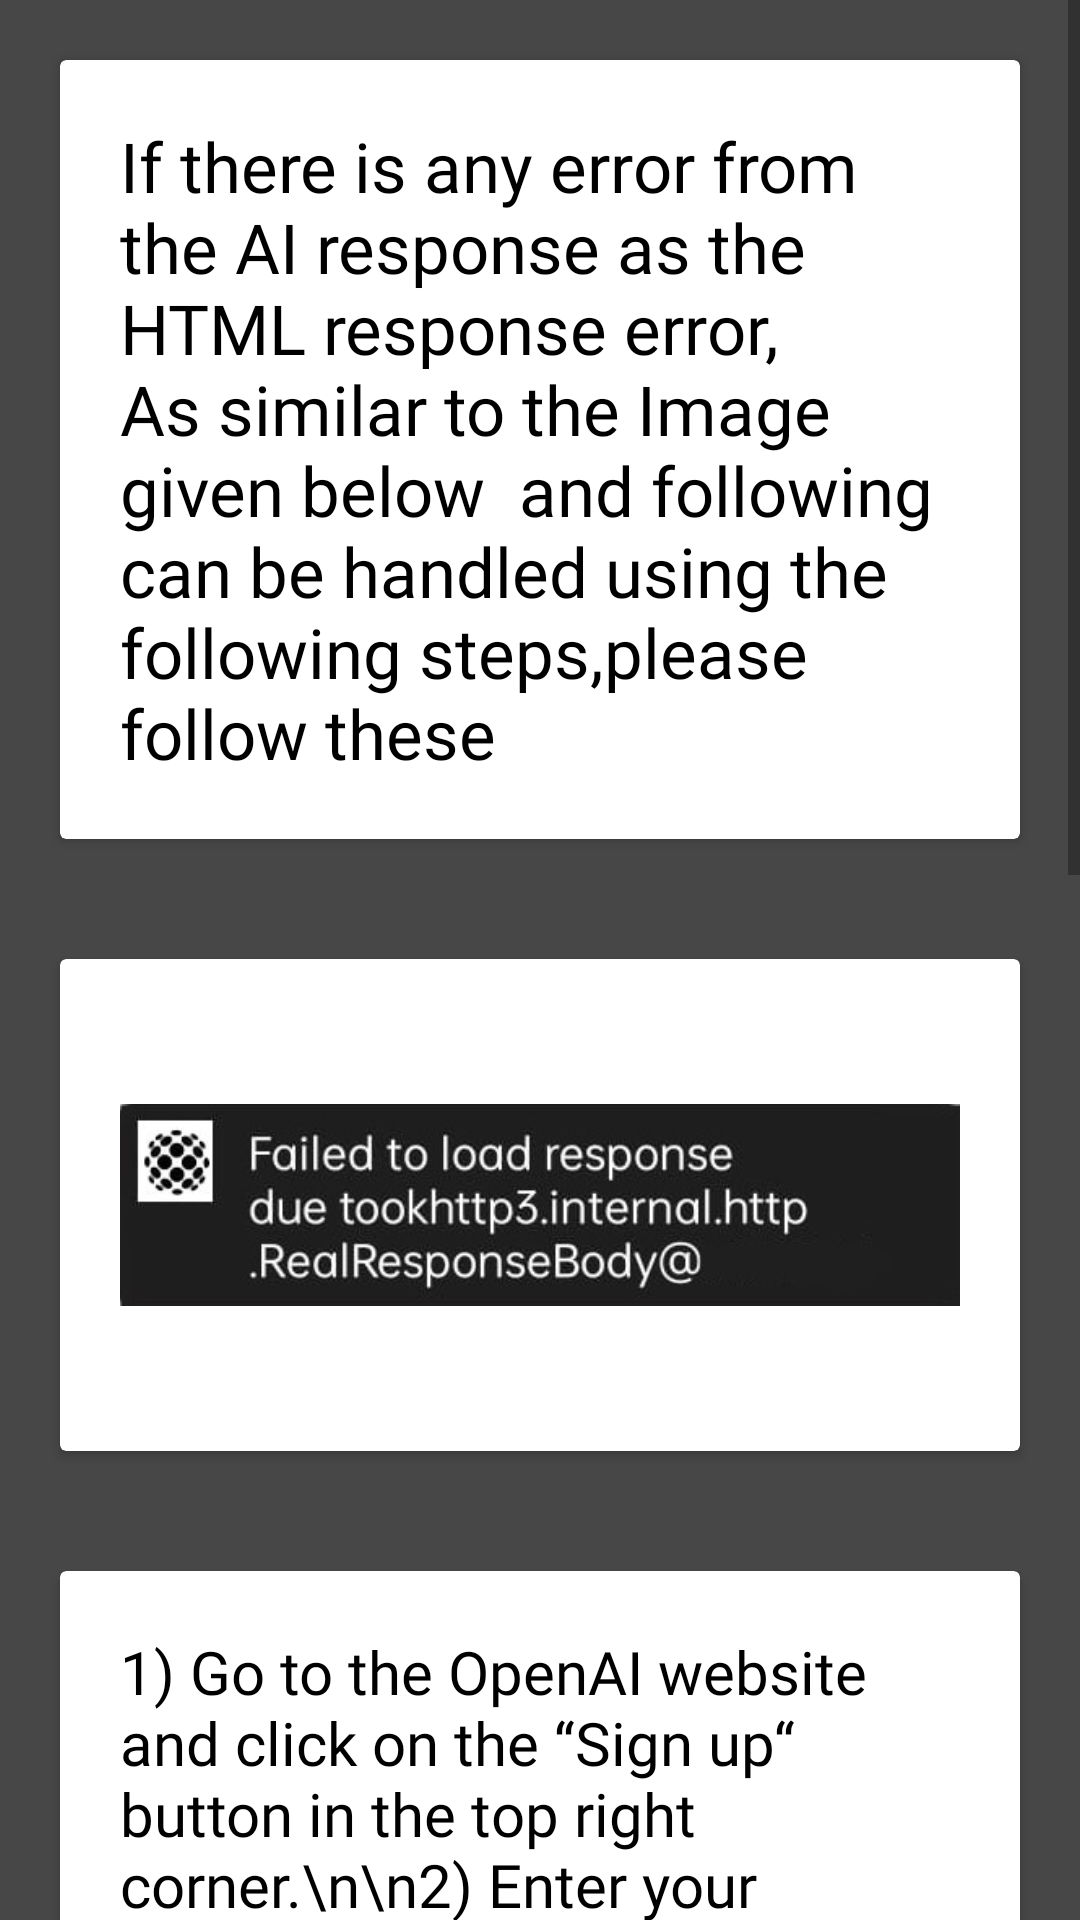

Produce the Android XML layout that renders to this screen, including the resource entries it uses.
<!-- AndroidManifest.xml: application theme Theme.ChatGPT -->
<!-- res/layout/activity_apikey.xml -->
<?xml version="1.0" encoding="utf-8"?>
<ScrollView xmlns:android="http://schemas.android.com/apk/res/android"
    xmlns:app="http://schemas.android.com/apk/res-auto"
    xmlns:tools="http://schemas.android.com/tools"
    android:layout_width="match_parent"
    android:layout_height="match_parent"
    android:orientation="vertical"
    android:background="#474747"

    tools:context=".apikey">
    <LinearLayout
        android:layout_width="match_parent"
        android:layout_height="wrap_content"
        android:orientation="vertical">




    <androidx.cardview.widget.CardView
        android:layout_width="wrap_content"
        android:layout_height="wrap_content"
android:background="@drawable/edit_text_bg"
        android:layout_margin="20dp"

        android:padding="20dp">
        <TextView
            android:layout_width="wrap_content"
            android:layout_height="wrap_content"
            android:textColor="@color/black"
            android:text="If there is any error from the AI response as the HTML response error, As similar to the Image given below  and following can be handled using the following steps,please follow these
"
            android:padding="20dp"
            android:fontFamily="@font/averia_libre"
            android:textSize="23dp">

        </TextView>

    </androidx.cardview.widget.CardView>
    <androidx.cardview.widget.CardView
        android:layout_width="wrap_content"
        android:layout_height="wrap_content"
        android:layout_gravity="center"
        android:background="@drawable/edit_text_bg"
        android:layout_margin="20dp"

        android:padding="20dp">
        <ImageView
            android:layout_width="wrap_content"
            android:layout_height="wrap_content"

            android:src="@drawable/error"
            android:padding="20dp"
          >

        </ImageView>

    </androidx.cardview.widget.CardView>
    <androidx.cardview.widget.CardView
        android:layout_width="wrap_content"
        android:layout_height="wrap_content"
        android:background="@drawable/edit_text_bg"
        android:layout_gravity="center"
        android:layout_margin="20dp"

        android:padding="20dp">
        <TextView
            android:layout_width="wrap_content"
            android:layout_height="wrap_content"
            android:textColor="@color/black"
android:text="1) Go to the OpenAI website and click on the “Sign up“ button in the top right corner.\n\n2) Enter your email address and create a password, then click “Sign up“.
\n\n3) Once you've signed up, you'll be prompted to complete the verification process. This involves providing some personal information and answering a few questions about your intended use of the API.\n\n4) Once your verification is complete, you'll be able to generate an API key. Go to the API Keys page and click “Generate API Key“. You'll be given a unique key that you can use to access the OpenAI API."
            android:padding="20dp"
            android:fontFamily="@font/averia_libre"

            android:textSize="20dp">

        </TextView>

    </androidx.cardview.widget.CardView>

    <androidx.cardview.widget.CardView
        android:layout_width="wrap_content"
        android:layout_height="wrap_content"
        android:background="@drawable/edit_text_bg"
        android:layout_margin="20dp"

        android:padding="20dp">
        <TextView
            android:layout_width="wrap_content"
            android:layout_height="wrap_content"
            android:textColor="@color/black"
android:text="Note that there may be additional steps or requirements depending on your intended use of the API, such as signing an agreement or providing proof of identity. You can find more information about the OpenAI API and the signup process on the OpenAI website."
            android:padding="20dp"
            android:fontFamily="@font/averia_libre"
            android:textSize="20dp">

        </TextView>

    </androidx.cardview.widget.CardView>

    </LinearLayout>

</ScrollView>
<!-- resources referenced by this layout -->
<resources>
  <color name="black">#FF000000</color>
  <!-- drawable edit_text_bg (drawable) -->
  <?xml version="1.0" encoding="utf-8"?>
  <shape xmlns:android="http://schemas.android.com/apk/res/android" android:shape="rectangle">
  
      <solid android:color="#EEEEEE"/>
      <corners android:radius="40dp"/>
  
  </shape>
  <!-- drawable error: jpg bitmap (drawable, 19013 bytes) -->
  <style name="Theme.ChatGPT" parent="Theme.MaterialComponents.DayNight.NoActionBar">
          
          <item name="colorPrimary">@color/purple_500</item>
          <item name="colorPrimaryVariant">@color/purple_700</item>
          <item name="colorOnPrimary">@color/black</item>
          
          <item name="colorSecondary">@color/teal_200</item>
          <item name="colorSecondaryVariant">@color/teal_700</item>
          <item name="colorOnSecondary">@color/white</item>
          
          <item name="android:windowLightStatusBar" tools:ignore="NewApi">true</item>
          <item name="android:statusBarColor">#DFDDDD</item>
          
      </style>
  <color name="purple_500">#FF6200EE</color>
  <color name="purple_700">#FF3700B3</color>
  <color name="teal_200">#FF03DAC5</color>
  <color name="teal_700">#FF018786</color>
  <color name="white">#FFFFFFFF</color>
</resources>
